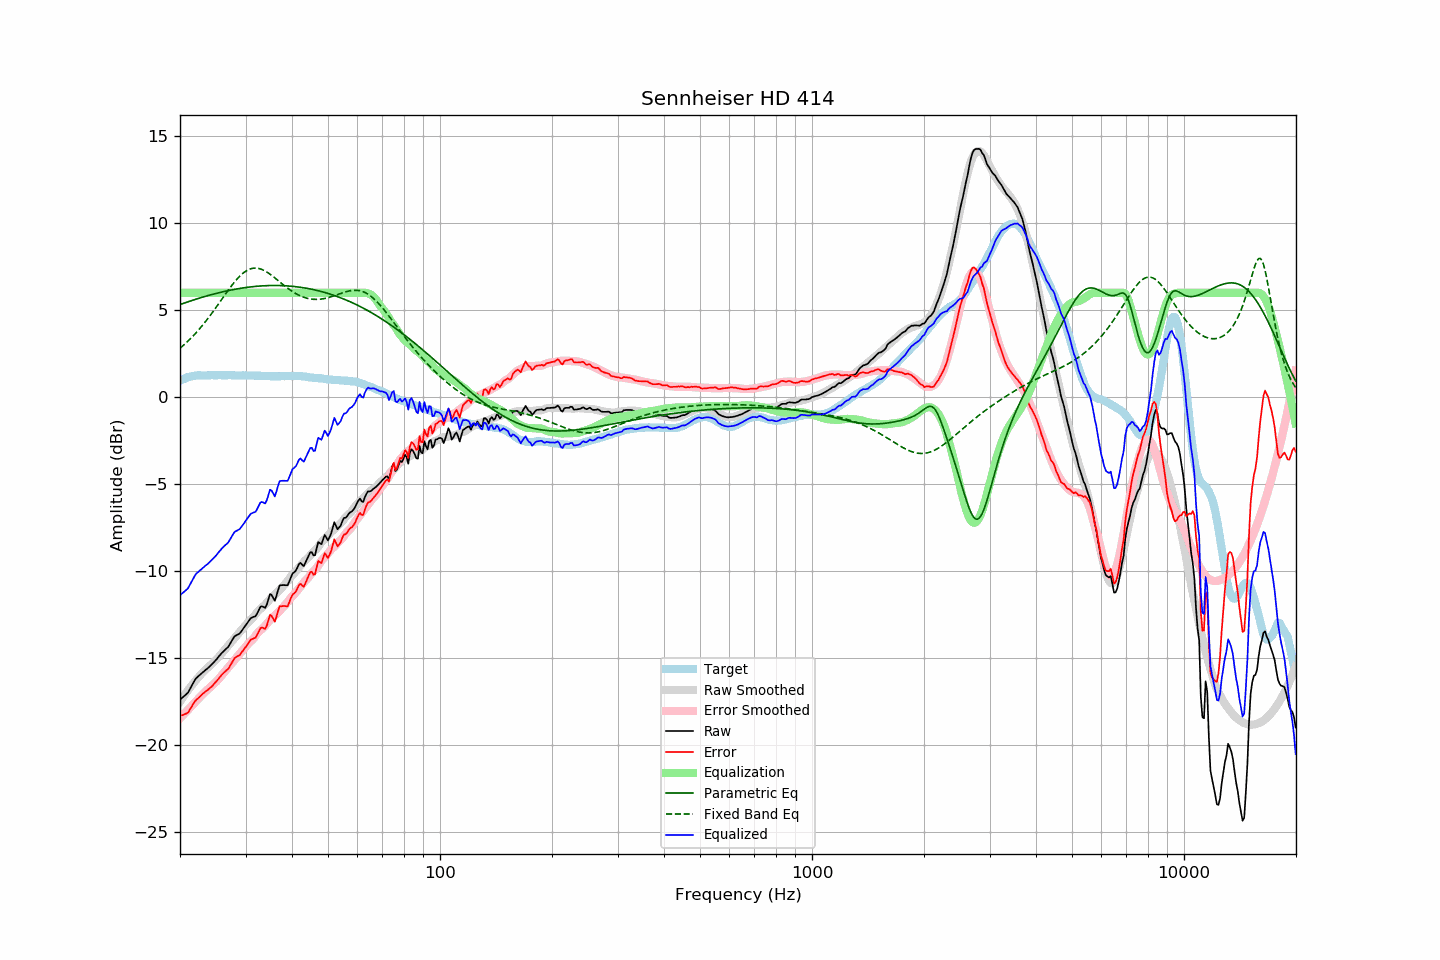

Values plotted in this chart, from the file beside it:
frequency, raw, error, smoothed, error_smoothed, equalization, parametric_eq, fixed_band_eq, equalized_raw, equalized_smoothed, target
20.00, -17.38, -18.32, -17.50, -18.47, 6.00, 5.32, 2.81, -11.38, -11.50, 0.93
20.20, -17.30, -18.29, -17.36, -18.37, 6.00, 5.35, 2.89, -11.30, -11.36, 0.98
20.40, -17.23, -18.27, -17.23, -18.27, 6.00, 5.39, 2.97, -11.23, -11.23, 1.03
20.61, -17.16, -18.22, -17.10, -18.17, 6.00, 5.42, 3.05, -11.16, -11.10, 1.06
20.81, -17.07, -18.19, -16.97, -18.07, 6.00, 5.45, 3.14, -11.07, -10.97, 1.11
21.02, -16.98, -18.14, -16.85, -17.97, 6.00, 5.48, 3.22, -10.98, -10.85, 1.15
21.23, -16.81, -17.99, -16.72, -17.87, 6.00, 5.51, 3.31, -10.81, -10.72, 1.17
21.44, -16.64, -17.84, -16.60, -17.78, 6.00, 5.54, 3.41, -10.64, -10.60, 1.19
21.66, -16.48, -17.69, -16.49, -17.68, 6.00, 5.57, 3.50, -10.48, -10.49, 1.21
21.87, -16.30, -17.52, -16.37, -17.59, 6.00, 5.60, 3.60, -10.30, -10.37, 1.22
22.09, -16.16, -17.41, -16.26, -17.49, 6.00, 5.63, 3.70, -10.16, -10.26, 1.24
22.31, -16.08, -17.34, -16.16, -17.40, 6.00, 5.66, 3.80, -10.08, -10.16, 1.25
22.54, -16.00, -17.25, -16.04, -17.29, 6.00, 5.69, 3.91, -10.00, -10.04, 1.25
22.76, -15.91, -17.16, -15.94, -17.19, 6.00, 5.72, 4.02, -9.91, -9.94, 1.25
22.99, -15.82, -17.07, -15.84, -17.09, 6.00, 5.75, 4.13, -9.82, -9.84, 1.24
23.22, -15.75, -17.00, -15.74, -17.00, 6.00, 5.77, 4.24, -9.75, -9.74, 1.24
23.45, -15.67, -16.91, -15.65, -16.91, 6.00, 5.80, 4.36, -9.67, -9.65, 1.24
23.69, -15.61, -16.86, -15.57, -16.83, 6.00, 5.83, 4.48, -9.61, -9.57, 1.25
23.92, -15.52, -16.77, -15.49, -16.74, 6.00, 5.85, 4.60, -9.52, -9.49, 1.25
24.16, -15.43, -16.69, -15.40, -16.66, 6.00, 5.88, 4.72, -9.43, -9.40, 1.26
24.40, -15.34, -16.61, -15.32, -16.58, 6.00, 5.90, 4.85, -9.34, -9.32, 1.27
24.65, -15.25, -16.50, -15.23, -16.49, 6.00, 5.93, 4.97, -9.25, -9.23, 1.26
24.89, -15.14, -16.40, -15.14, -16.40, 6.00, 5.95, 5.10, -9.14, -9.14, 1.26
25.14, -15.04, -16.30, -15.05, -16.31, 6.00, 5.97, 5.23, -9.04, -9.05, 1.26
25.39, -14.92, -16.19, -14.95, -16.21, 6.00, 6.00, 5.36, -8.92, -8.95, 1.27
25.65, -14.82, -16.08, -14.84, -16.10, 6.00, 6.02, 5.49, -8.82, -8.84, 1.27
25.91, -14.71, -15.96, -14.73, -15.99, 6.00, 6.04, 5.62, -8.71, -8.73, 1.26
26.16, -14.61, -15.87, -14.61, -15.87, 6.00, 6.06, 5.76, -8.61, -8.61, 1.25
26.43, -14.53, -15.78, -14.50, -15.76, 6.00, 6.08, 5.89, -8.53, -8.50, 1.25
26.69, -14.44, -15.70, -14.39, -15.65, 6.00, 6.10, 6.02, -8.44, -8.39, 1.25
26.96, -14.36, -15.62, -14.29, -15.54, 6.00, 6.12, 6.15, -8.36, -8.29, 1.26
27.23, -14.21, -15.47, -14.18, -15.43, 6.00, 6.14, 6.27, -8.21, -8.18, 1.26
27.50, -14.05, -15.31, -14.07, -15.33, 6.00, 6.16, 6.39, -8.05, -8.07, 1.26
27.77, -13.88, -15.13, -13.97, -15.22, 6.00, 6.18, 6.51, -7.88, -7.97, 1.25
28.05, -13.74, -14.99, -13.86, -15.11, 6.00, 6.20, 6.63, -7.74, -7.86, 1.25
28.33, -13.69, -14.93, -13.74, -14.99, 6.00, 6.21, 6.74, -7.69, -7.74, 1.24
28.62, -13.65, -14.88, -13.63, -14.88, 6.00, 6.23, 6.84, -7.65, -7.63, 1.24
28.90, -13.59, -14.84, -13.52, -14.76, 6.00, 6.25, 6.94, -7.59, -7.52, 1.25
29.19, -13.48, -14.72, -13.41, -14.66, 6.00, 6.26, 7.03, -7.48, -7.41, 1.24
29.48, -13.35, -14.61, -13.31, -14.56, 6.00, 6.28, 7.11, -7.35, -7.31, 1.26
29.78, -13.23, -14.47, -13.21, -14.45, 6.00, 6.29, 7.18, -7.23, -7.21, 1.24
30.08, -13.10, -14.35, -13.10, -14.34, 6.00, 6.30, 7.25, -7.10, -7.10, 1.25
30.38, -12.97, -14.21, -12.99, -14.23, 6.00, 6.31, 7.30, -6.97, -6.99, 1.24
30.68, -12.83, -14.08, -12.88, -14.13, 6.00, 6.33, 7.34, -6.83, -6.88, 1.24
30.99, -12.71, -13.95, -12.80, -14.04, 6.00, 6.34, 7.38, -6.71, -6.80, 1.24
31.30, -12.67, -13.90, -12.71, -13.95, 6.00, 6.35, 7.40, -6.67, -6.71, 1.24
31.61, -12.62, -13.86, -12.60, -13.84, 6.00, 6.36, 7.41, -6.62, -6.60, 1.24
31.93, -12.60, -13.83, -12.48, -13.72, 6.00, 6.37, 7.42, -6.60, -6.48, 1.24
32.24, -12.43, -13.66, -12.36, -13.59, 6.00, 6.37, 7.41, -6.43, -6.36, 1.23
32.57, -12.25, -13.48, -12.26, -13.49, 6.00, 6.38, 7.39, -6.25, -6.26, 1.23
32.89, -12.05, -13.29, -12.18, -13.40, 6.00, 6.39, 7.37, -6.05, -6.18, 1.23
33.22, -12.02, -13.25, -12.10, -13.33, 6.00, 6.40, 7.34, -6.02, -6.10, 1.22
33.55, -12.07, -13.28, -12.02, -13.24, 6.00, 6.40, 7.29, -6.07, -6.02, 1.22
33.89, -12.11, -13.32, -11.93, -13.14, 6.00, 6.41, 7.25, -6.11, -5.93, 1.21
34.23, -11.93, -13.14, -11.83, -13.04, 6.00, 6.41, 7.19, -5.93, -5.83, 1.22
34.57, -11.61, -12.82, -11.72, -12.92, 6.00, 6.41, 7.13, -5.61, -5.72, 1.20
34.92, -11.32, -12.52, -11.61, -12.81, 6.00, 6.42, 7.07, -5.32, -5.61, 1.20
35.27, -11.37, -12.57, -11.51, -12.71, 6.00, 6.42, 7.00, -5.37, -5.51, 1.20
35.62, -11.54, -12.74, -11.43, -12.63, 6.00, 6.42, 6.93, -5.54, -5.43, 1.20
35.97, -11.71, -12.91, -11.35, -12.55, 6.00, 6.42, 6.85, -5.71, -5.35, 1.20
... 635 more rows
